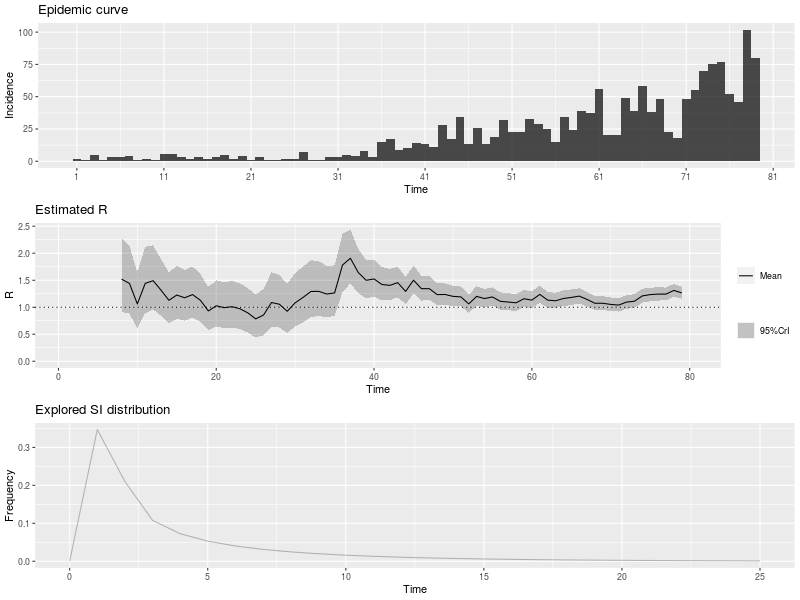

The file beside this chart, header and first rows:
, t_start, t_end, Mean(R), Std(R), Quantile.0.025(R), Quantile.0.05(R), Quantile.0.25(R), Median(R), Quantile.0.75(R), Quantile.0.95(R), Quantile.0.975(R)
1, 2, 8, 1.52, 0.3487, 0.9151, 0.9953, 1.273, 1.493, 1.738, 2.135, 2.276
2, 3, 9, 1.442, 0.3224, 0.8808, 0.9556, 1.213, 1.418, 1.644, 2.01, 2.139
3, 4, 10, 1.061, 0.2653, 0.6066, 0.6657, 0.8724, 1.039, 1.226, 1.532, 1.641
4, 5, 11, 1.442, 0.3146, 0.8924, 0.9661, 1.219, 1.419, 1.64, 1.995, 2.121
5, 6, 12, 1.492, 0.3045, 0.9558, 1.029, 1.277, 1.471, 1.684, 2.025, 2.145
6, 7, 13, 1.316, 0.2687, 0.8435, 0.9077, 1.127, 1.298, 1.486, 1.787, 1.893
7, 8, 14, 1.129, 0.2406, 0.7074, 0.7641, 0.9585, 1.112, 1.28, 1.552, 1.647
8, 9, 15, 1.226, 0.2502, 0.7855, 0.8453, 1.049, 1.209, 1.384, 1.665, 1.763
9, 10, 16, 1.175, 0.2399, 0.7531, 0.8105, 1.006, 1.159, 1.327, 1.596, 1.69
10, 11, 17, 1.235, 0.2421, 0.8065, 0.8651, 1.064, 1.219, 1.388, 1.658, 1.752
11, 12, 18, 1.128, 0.2256, 0.7298, 0.7841, 0.9686, 1.113, 1.271, 1.523, 1.611
12, 13, 19, 0.9311, 0.2032, 0.5764, 0.6239, 0.7872, 0.9163, 1.059, 1.289, 1.37
13, 14, 20, 1.027, 0.219, 0.6437, 0.6953, 0.8722, 1.012, 1.165, 1.412, 1.499
14, 15, 21, 0.9923, 0.2165, 0.6143, 0.665, 0.839, 0.9766, 1.129, 1.373, 1.46
15, 16, 22, 1.01, 0.2204, 0.6253, 0.6769, 0.8541, 0.9942, 1.149, 1.398, 1.486
16, 17, 23, 0.973, 0.2176, 0.5943, 0.6448, 0.8188, 0.9568, 1.11, 1.356, 1.443
17, 18, 24, 0.8958, 0.2112, 0.5309, 0.579, 0.7459, 0.8793, 1.028, 1.269, 1.355
18, 19, 25, 0.7847, 0.2026, 0.4392, 0.4837, 0.6402, 0.7673, 0.9102, 1.145, 1.229
19, 20, 26, 0.8572, 0.2213, 0.4797, 0.5284, 0.6994, 0.8382, 0.9943, 1.251, 1.342
20, 21, 27, 1.088, 0.2564, 0.6447, 0.7031, 0.9056, 1.068, 1.248, 1.541, 1.645
21, 22, 28, 1.056, 0.2489, 0.6259, 0.6826, 0.8793, 1.037, 1.212, 1.496, 1.597
22, 23, 29, 0.9252, 0.2313, 0.5288, 0.5803, 0.7605, 0.906, 1.069, 1.336, 1.431
23, 24, 30, 1.082, 0.255, 0.6411, 0.6991, 0.9006, 1.062, 1.241, 1.532, 1.636
24, 25, 31, 1.182, 0.2644, 0.7222, 0.7836, 0.9949, 1.163, 1.348, 1.648, 1.754
25, 26, 32, 1.292, 0.2694, 0.8189, 0.8829, 1.101, 1.273, 1.462, 1.764, 1.871
26, 27, 33, 1.294, 0.2588, 0.8373, 0.8996, 1.111, 1.277, 1.458, 1.747, 1.848
27, 28, 34, 1.245, 0.2441, 0.8132, 0.8723, 1.073, 1.229, 1.4, 1.672, 1.767
28, 29, 35, 1.265, 0.2391, 0.8406, 0.8991, 1.097, 1.25, 1.417, 1.682, 1.775
29, 30, 36, 1.781, 0.2748, 1.283, 1.354, 1.589, 1.767, 1.958, 2.256, 2.358
30, 31, 37, 1.907, 0.2549, 1.441, 1.508, 1.73, 1.896, 2.073, 2.345, 2.438
31, 32, 38, 1.643, 0.2087, 1.26, 1.315, 1.498, 1.634, 1.778, 2.001, 2.076
32, 33, 39, 1.499, 0.1831, 1.162, 1.211, 1.372, 1.492, 1.618, 1.813, 1.879
33, 34, 40, 1.524, 0.1736, 1.202, 1.25, 1.403, 1.517, 1.637, 1.82, 1.882
34, 35, 41, 1.421, 0.1569, 1.13, 1.173, 1.312, 1.415, 1.523, 1.688, 1.744
35, 36, 42, 1.406, 0.1482, 1.13, 1.171, 1.303, 1.4, 1.502, 1.658, 1.71
36, 37, 43, 1.455, 0.1434, 1.188, 1.228, 1.356, 1.451, 1.549, 1.699, 1.749
37, 38, 44, 1.293, 0.1274, 1.055, 1.091, 1.205, 1.289, 1.377, 1.51, 1.554
38, 39, 45, 1.501, 0.1327, 1.252, 1.29, 1.41, 1.497, 1.589, 1.726, 1.772
39, 40, 46, 1.344, 0.1174, 1.124, 1.157, 1.263, 1.34, 1.421, 1.543, 1.584
40, 41, 47, 1.344, 0.1124, 1.133, 1.165, 1.267, 1.341, 1.418, 1.534, 1.573
41, 42, 48, 1.234, 0.1032, 1.04, 1.069, 1.163, 1.231, 1.302, 1.409, 1.444
42, 43, 49, 1.237, 0.1006, 1.047, 1.076, 1.167, 1.234, 1.303, 1.407, 1.442
43, 44, 50, 1.202, 0.09653, 1.02, 1.048, 1.135, 1.199, 1.265, 1.365, 1.398
44, 45, 51, 1.192, 0.09392, 1.015, 1.042, 1.127, 1.189, 1.254, 1.35, 1.383
45, 46, 52, 1.062, 0.08671, 0.8988, 0.9235, 1.002, 1.06, 1.119, 1.209, 1.239
46, 47, 53, 1.201, 0.0921, 1.027, 1.053, 1.137, 1.198, 1.262, 1.356, 1.388
47, 48, 54, 1.161, 0.08823, 0.994, 1.019, 1.1, 1.158, 1.219, 1.309, 1.34
48, 49, 55, 1.191, 0.08757, 1.026, 1.051, 1.131, 1.189, 1.249, 1.339, 1.369
49, 50, 56, 1.109, 0.08244, 0.9534, 0.9771, 1.052, 1.107, 1.164, 1.248, 1.276
50, 51, 57, 1.096, 0.08105, 0.9433, 0.9666, 1.041, 1.094, 1.15, 1.233, 1.261
51, 52, 58, 1.082, 0.07979, 0.9316, 0.9545, 1.027, 1.08, 1.135, 1.217, 1.244
52, 53, 59, 1.158, 0.08187, 1.003, 1.026, 1.102, 1.156, 1.212, 1.296, 1.324
53, 54, 60, 1.131, 0.07922, 0.9815, 1.004, 1.077, 1.13, 1.184, 1.265, 1.292
54, 55, 61, 1.238, 0.08147, 1.084, 1.107, 1.182, 1.236, 1.292, 1.375, 1.403
55, 56, 62, 1.132, 0.07528, 0.9889, 1.011, 1.08, 1.13, 1.181, 1.258, 1.284
56, 57, 63, 1.12, 0.07371, 0.9804, 1.002, 1.07, 1.119, 1.169, 1.244, 1.269
57, 58, 64, 1.162, 0.07408, 1.021, 1.043, 1.111, 1.16, 1.211, 1.286, 1.311
58, 59, 65, 1.181, 0.07313, 1.042, 1.064, 1.131, 1.18, 1.23, 1.304, 1.329
59, 60, 66, 1.206, 0.0721, 1.069, 1.09, 1.157, 1.205, 1.254, 1.327, 1.352
60, 61, 67, 1.144, 0.06826, 1.014, 1.034, 1.097, 1.143, 1.189, 1.259, 1.282
... 12 more rows
